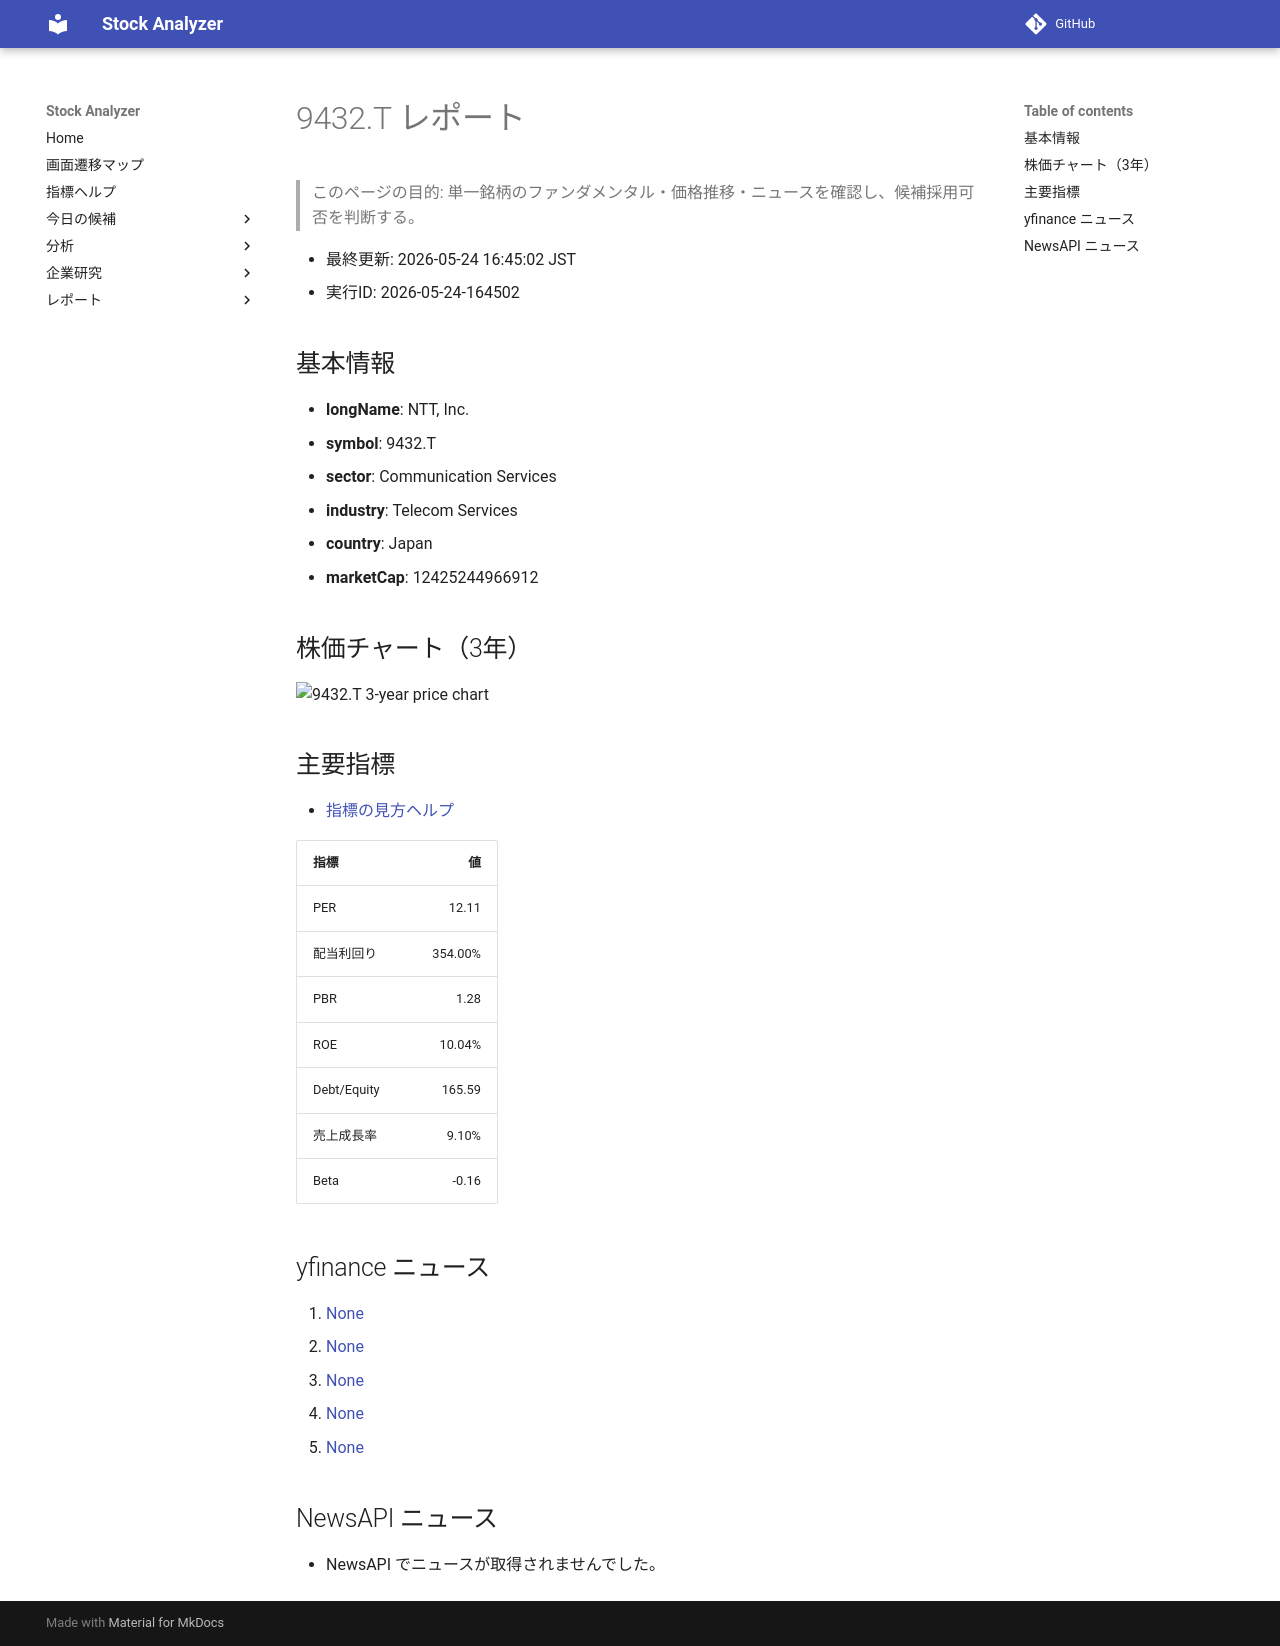

repository: Yumi-note/Making-APP · page: stocks/2026-05-24/164502/9432_T/index.html · generator: mkdocs

# 9432.T レポート

> このページの目的: 単一銘柄のファンダメンタル・価格推移・ニュースを確認し、候補採用可否を判断する。

- 最終更新: 2026-05-24 16:45:02 JST
- 実行ID: 2026-05-24-164502

## 基本情報

- **longName**: NTT, Inc.
- **symbol**: 9432.T
- **sector**: Communication Services
- **industry**: Telecom Services
- **country**: Japan
- **marketCap**: 12425244966912

## 株価チャート（3年）

![9432.T 3-year price chart](9432_T_3y.png)

## 主要指標

- [指標の見方ヘルプ](../../../../indicators.md)

| 指標 | 値 |
|---|---:|
| PER | 12.11 |
| 配当利回り | 354.00% |
| PBR | 1.28 |
| ROE | 10.04% |
| Debt/Equity | 165.59 |
| 売上成長率 | 9.10% |
| Beta | -0.16 |

## yfinance ニュース

1. [None](None)
2. [None](None)
3. [None](None)
4. [None](None)
5. [None](None)

## NewsAPI ニュース

- NewsAPI でニュースが取得されませんでした。
